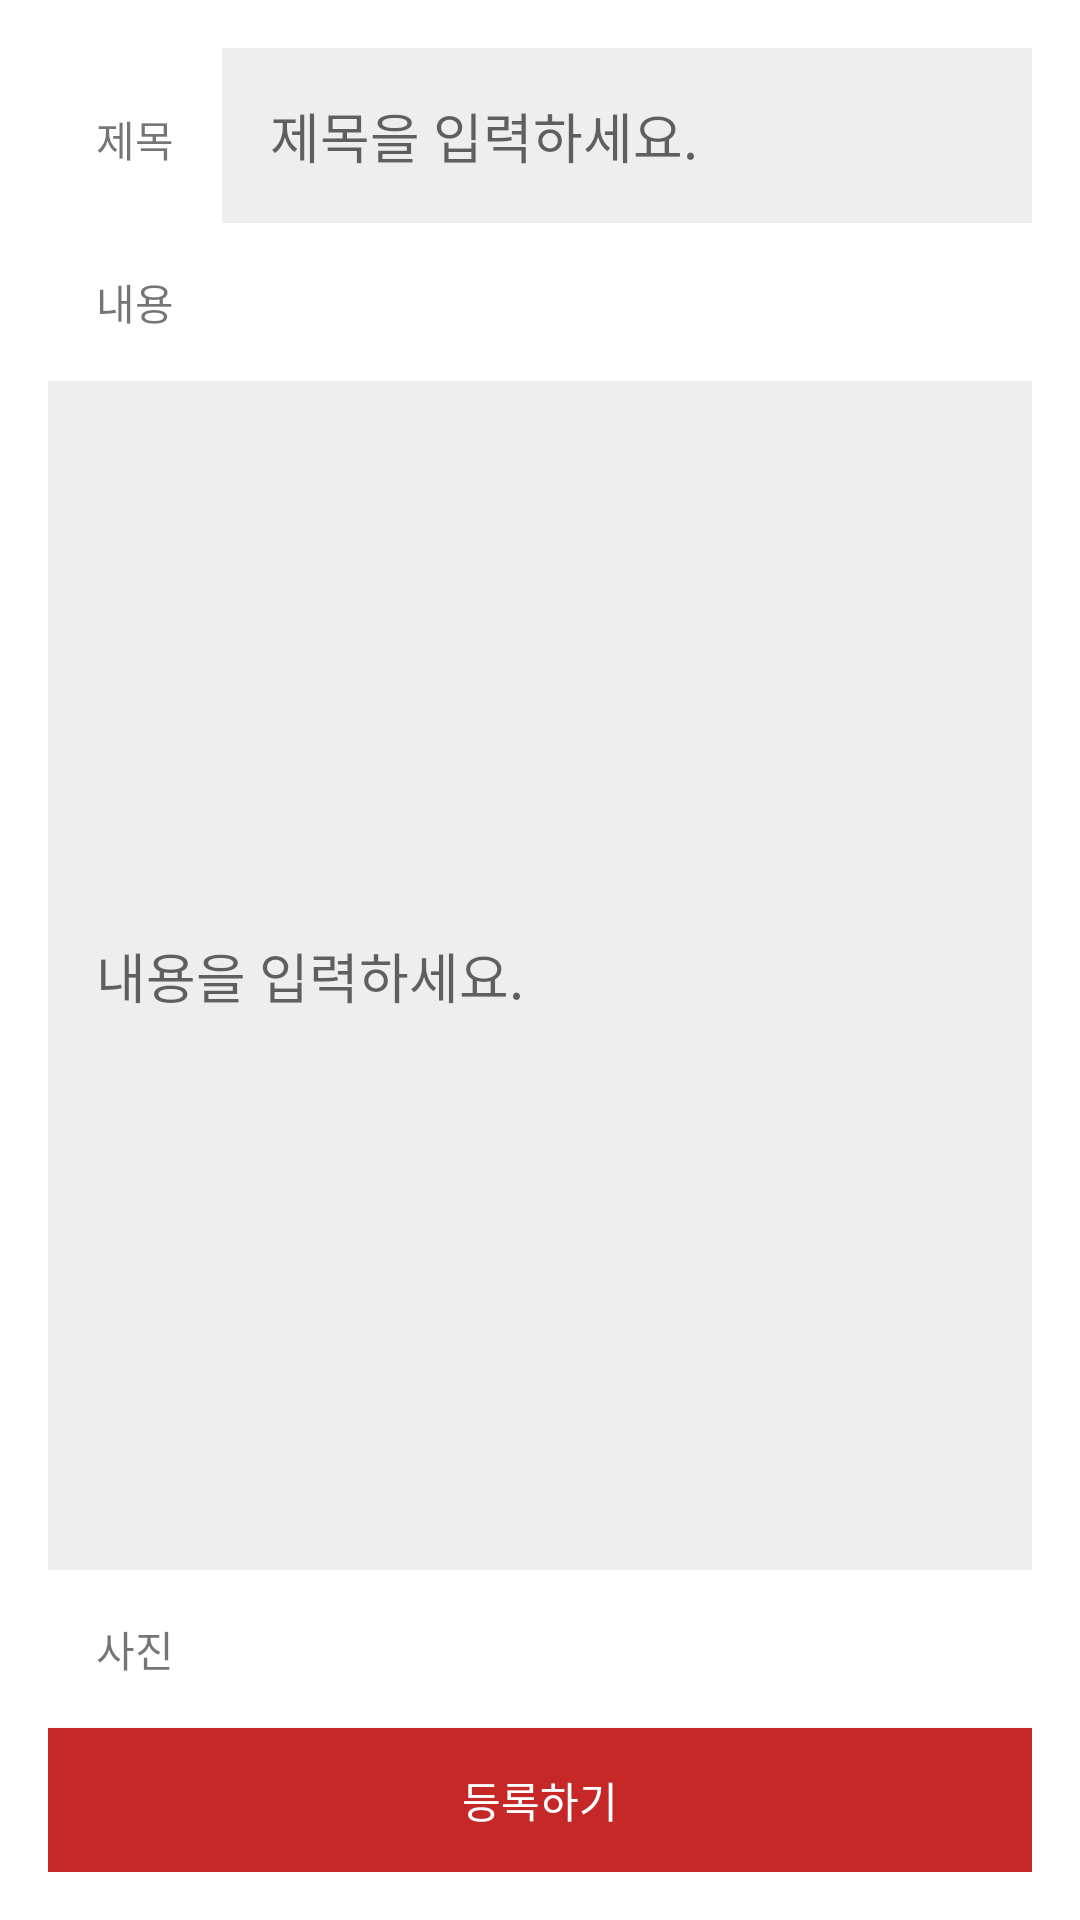

The Android layout XML behind this screen, and the referenced resources:
<!-- AndroidManifest.xml: application theme Theme.Wego -->
<!-- res/layout/activity_write.xml -->
<?xml version="1.0" encoding="utf-8"?>
<LinearLayout xmlns:android="http://schemas.android.com/apk/res/android"
    xmlns:app="http://schemas.android.com/apk/res-auto"
    xmlns:tools="http://schemas.android.com/tools"
    android:layout_width="match_parent"
    android:layout_height="match_parent"
    android:orientation="vertical"
    android:padding="16dp">

    <LinearLayout
        android:layout_width="match_parent"
        android:layout_height="wrap_content"
        android:orientation="horizontal">

        <TextView
            android:layout_width="wrap_content"
            android:layout_height="wrap_content"
            android:padding="16dp"
            android:text="제목" />

        <EditText
            android:id="@+id/title_et"
            android:layout_width="match_parent"
            android:layout_height="wrap_content"
            android:layout_weight="1"
            android:background="#eeeeee"
            android:hint="제목을 입력하세요."
            android:padding="16dp" />
    </LinearLayout>

    <TextView
        android:layout_width="wrap_content"
        android:layout_height="wrap_content"
        android:padding="16dp"
        android:text="내용" />

    <EditText
        android:id="@+id/content_et"
        android:layout_width="match_parent"
        android:layout_height="match_parent"
        android:layout_weight="1"
        android:background="#eeeeee"
        android:hint="내용을 입력하세요."
        android:padding="16dp" />

    <TextView
        android:id="@+id/textView2"
        android:layout_width="wrap_content"
        android:layout_height="wrap_content"
        android:padding="16dp"
        android:text="사진" />

    <ImageView
        android:id="@+id/imageView"
        android:layout_width="match_parent"
        android:layout_height="wrap_content"
        tools:srcCompat="@tools:sample/avatars" />

    <Button
        android:id="@+id/reg_button"
        android:layout_width="match_parent"
        android:layout_height="wrap_content"
        android:background="#C62828"
        android:text="등록하기"
        android:textColor="#FFFFFF" />


</LinearLayout>
<!-- resources referenced by this layout -->
<resources>
  <style name="Theme.Wego" parent="Theme.MaterialComponents.DayNight.DarkActionBar">
          
          <item name="colorPrimary">@color/purple_500</item>
          <item name="colorPrimaryVariant">@color/purple_700</item>
          <item name="colorOnPrimary">@color/white</item>
          
          <item name="colorSecondary">@color/teal_200</item>
          <item name="colorSecondaryVariant">@color/teal_700</item>
          <item name="colorOnSecondary">@color/black</item>
          
          <item name="android:statusBarColor" tools:targetApi="l">?attr/colorPrimaryVariant</item>
          
      </style>
  <!-- not gathered from this repository: default colours our renderer supplied (Android Studio template values) -->
  <color name="purple_500">#FF6200EE</color>
  <color name="purple_700">#FF3700B3</color>
  <color name="teal_200">#FF03DAC5</color>
  <color name="teal_700">#FF018786</color>
  <color name="black">#FF000000</color>
  <color name="white">#FFFFFFFF</color>
</resources>
